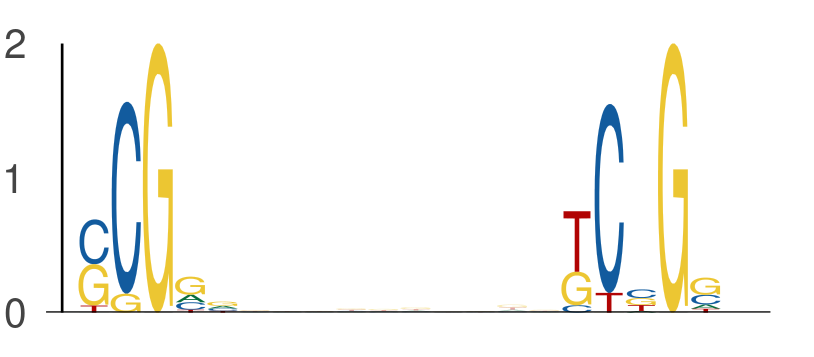

The file beside this chart, header and first rows:
seq_index, start_position, end_position, is_reversed_complement
2840, 39, 44, 0
2840, 54, 59, 0
4356, 42, 47, 0
4356, 57, 62, 0
6585, 42, 47, 0
6585, 57, 62, 0
4737, 60, 65, 0
4737, 75, 80, 0
731, 30, 35, 0
731, 45, 50, 0
7517, 41, 46, 0
7517, 56, 61, 0
6977, 59, 64, 0
6977, 74, 79, 0
2774, 22, 27, 0
2774, 37, 42, 0
615, 9, 14, 0
615, 24, 29, 0
1220, 9, 14, 0
1220, 24, 29, 0
2712, 55, 60, 0
2712, 70, 75, 0
5158, 48, 53, 0
5158, 63, 68, 0
5009, 54, 59, 0
5009, 69, 74, 0
794, 32, 37, 0
794, 47, 52, 0
4657, 25, 30, 0
4657, 40, 45, 0
315, 40, 45, 0
315, 55, 60, 0
3339, 48, 53, 0
3339, 63, 68, 0
3339, 40, 45, 0
3339, 55, 60, 0
4325, 58, 63, 0
4325, 73, 78, 0
7332, 46, 51, 0
7332, 61, 66, 0
2111, 45, 50, 0
2111, 60, 65, 0
2926, 28, 33, 0
2926, 43, 48, 0
5028, 32, 37, 0
5028, 47, 52, 0
709, 54, 59, 0
709, 69, 74, 0
709, 24, 29, 0
709, 39, 44, 0
320, 36, 41, 0
320, 51, 56, 0
7508, 58, 63, 0
7508, 73, 78, 0
5374, 41, 46, 0
5374, 56, 61, 0
5911, 56, 61, 0
5911, 71, 76, 0
3345, 23, 28, 0
3345, 38, 43, 0
... 768 more rows
